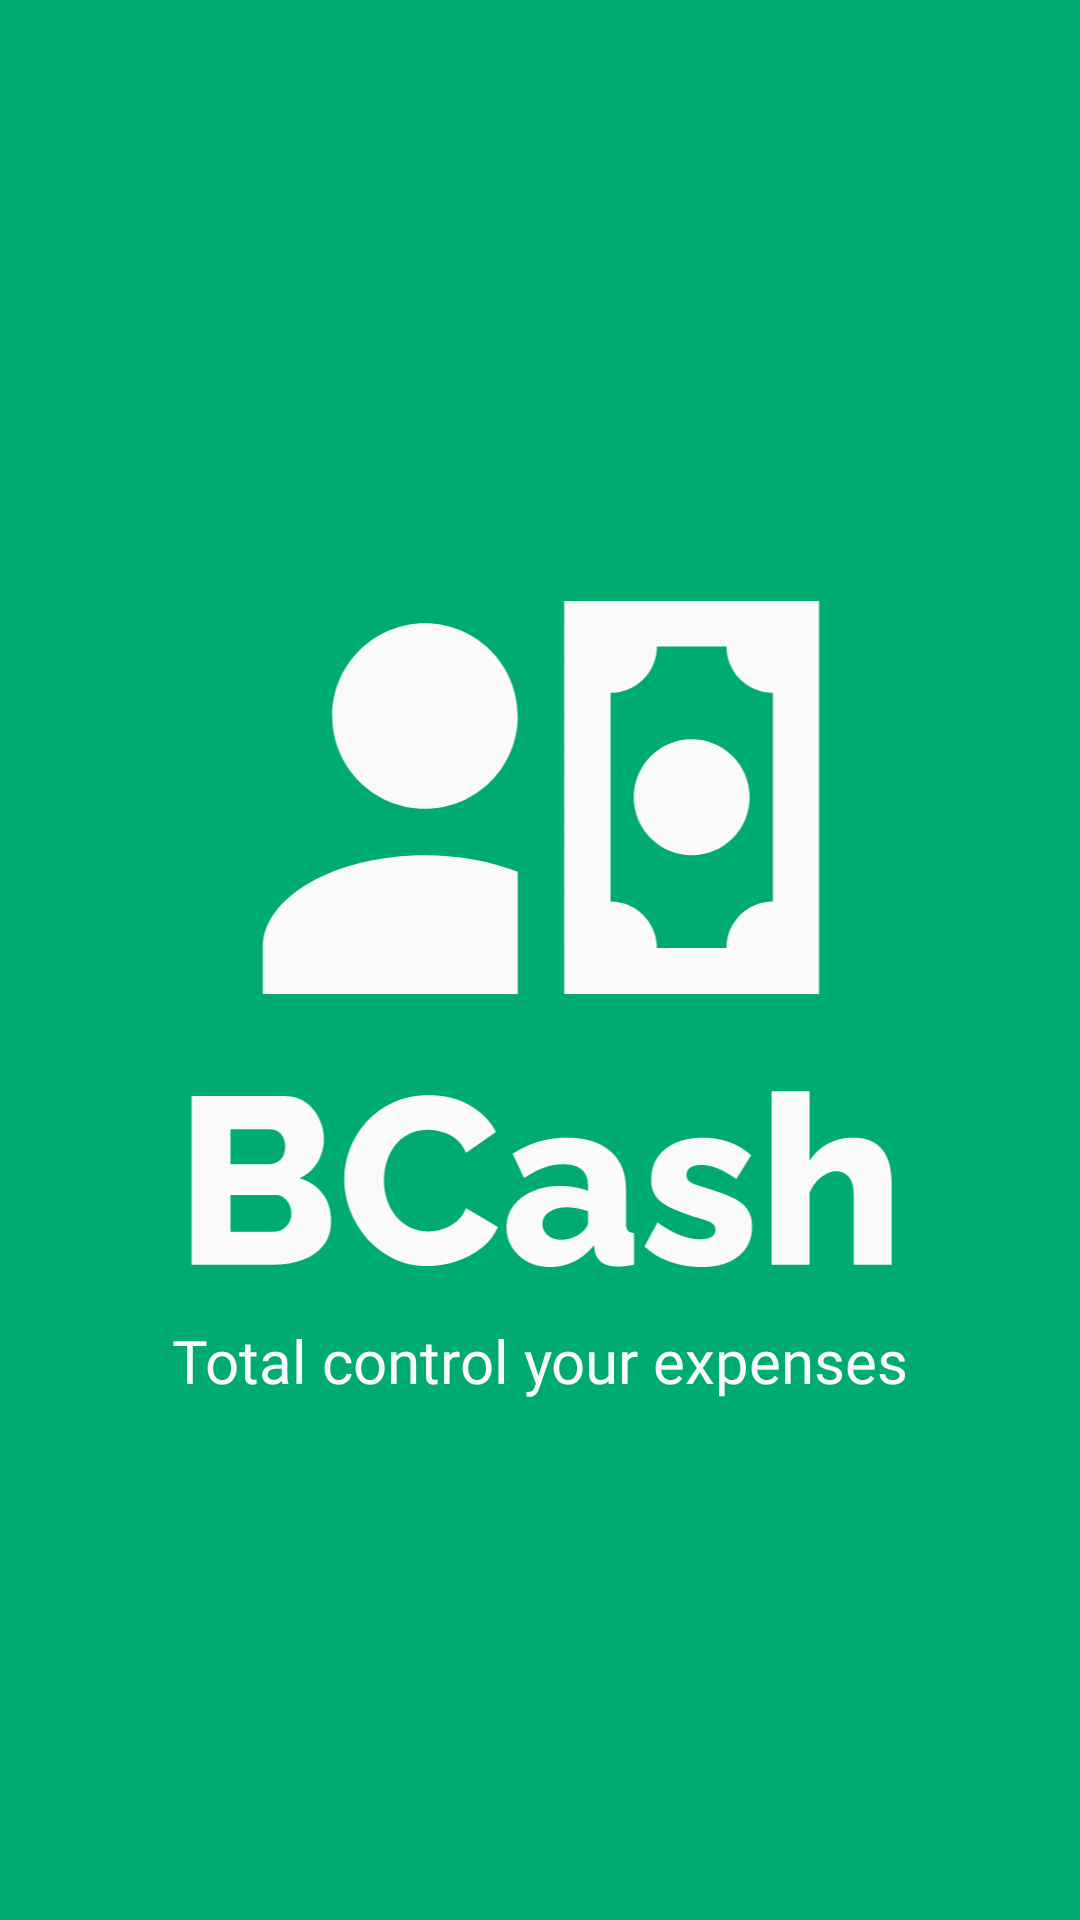

This screen was rendered from an Android layout file. Write that file and the resources it references.
<!-- AndroidManifest.xml: application theme Theme.ExpenseManager -->
<!-- res/layout/fragment_splash.xml -->
<?xml version="1.0" encoding="utf-8"?>
<androidx.constraintlayout.widget.ConstraintLayout xmlns:android="http://schemas.android.com/apk/res/android"
    android:layout_width="match_parent"
    android:layout_height="match_parent"
    xmlns:app="http://schemas.android.com/apk/res-auto"
    android:background="@color/surf_green">
    
    <ImageView
        android:id="@+id/ivSplash"
        android:layout_width="0dp"
        android:layout_height="0dp"
        android:layout_marginStart="@dimen/dimen_28"
        android:layout_marginEnd="@dimen/dimen_28"
        android:layout_marginTop="200dp"
        android:layout_marginBottom="200dp"
        android:src="@drawable/logo_splash"
        app:layout_constraintStart_toStartOf="parent"
        app:layout_constraintTop_toTopOf="parent"
        app:layout_constraintEnd_toEndOf="parent"
        app:layout_constraintBottom_toBottomOf="parent"
        android:contentDescription="@string/introduction"/>

    <TextView
        android:layout_width="wrap_content"
        android:layout_height="wrap_content"
        android:text="@string/total_control_your_expenses"
        android:fontFamily="@font/raleway_medium"
        android:textColor="@color/white"
        android:textSize="20sp"
        app:layout_constraintTop_toBottomOf="@+id/ivSplash"
        app:layout_constraintStart_toStartOf="parent"
        app:layout_constraintEnd_toEndOf="parent"
        />

</androidx.constraintlayout.widget.ConstraintLayout>
<!-- resources referenced by this layout -->
<resources>
  <color name="surf_green">#00AB73</color>
  <color name="white">#FAFAFA</color>
  <dimen name="dimen_28">28dp</dimen>
  <!-- drawable logo_splash: vector/xml drawable (drawable, 6759 chars, omitted) -->
  <string name="introduction">Introduction</string>
  <string name="total_control_your_expenses">Total control your expenses</string>
  <style name="Theme.ExpenseManager" parent="Theme.MaterialComponents.DayNight.NoActionBar">
          
          <item name="colorPrimary">@color/purple_500</item>
          <item name="colorPrimaryVariant">@color/purple_700</item>
          <item name="colorOnPrimary">@color/white</item>
          
          <item name="colorSecondary">@color/teal_200</item>
          <item name="colorSecondaryVariant">@color/teal_700</item>
          <item name="colorOnSecondary">@color/black</item>
          
          <item name="android:statusBarColor" tools:targetApi="l">#FAFAFA</item>
          <item name="android:windowLightStatusBar">true</item>
          
      </style>
  <color name="purple_500">#707070</color>
  <color name="purple_700">#FF3700B3</color>
  <color name="teal_200">#FF03DAC5</color>
  <color name="teal_700">#FF018786</color>
  <color name="black">#FF000000</color>
</resources>
